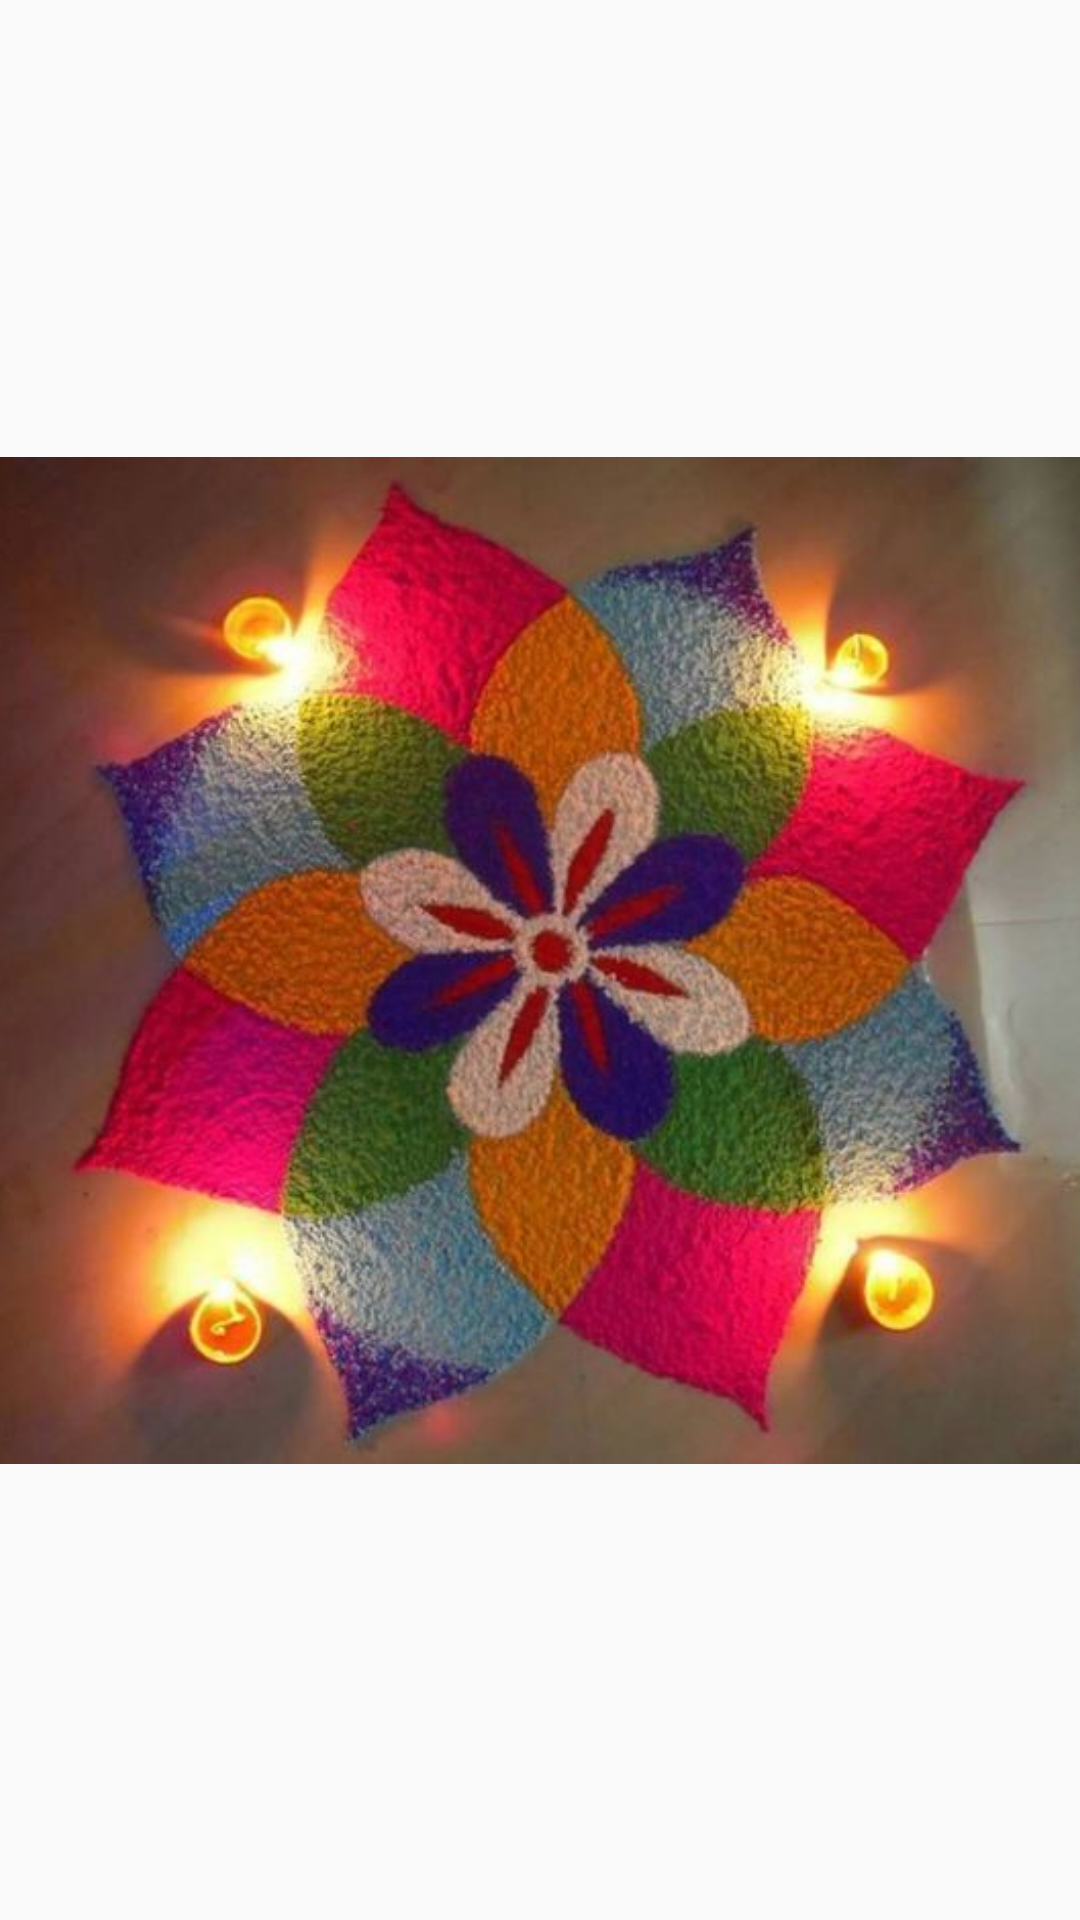

Here is an Android app screen rendered from its layout file. Give the layout XML and the strings, colors and styles it references.
<!-- AndroidManifest.xml: application theme AppTheme -->
<!-- res/layout/slide.xml -->
<?xml version="1.0" encoding="utf-8"?>
<android.support.constraint.ConstraintLayout
    xmlns:android="http://schemas.android.com/apk/res/android"
    xmlns:app="http://schemas.android.com/apk/res-auto"
    xmlns:tools="http://schemas.android.com/tools"
    android:layout_width="match_parent"
    android:layout_height="match_parent">

    <FrameLayout
        android:layout_width="384dp"
        android:layout_height="511dp"
        app:layout_constraintBottom_toBottomOf="parent"
        app:layout_constraintEnd_toEndOf="parent"
        app:layout_constraintStart_toStartOf="parent"
        app:layout_constraintTop_toTopOf="parent">

        <ImageView
            android:id="@+id/imageView"
            android:layout_width="match_parent"
            android:layout_height="match_parent"
            app:srcCompat="@drawable/icon" />
    </FrameLayout>
</android.support.constraint.ConstraintLayout>
<!-- resources referenced by this layout -->
<resources>
  <!-- drawable icon: png bitmap (drawable-hdpi, 378705 bytes) -->
  <style name="AppTheme" parent="Theme.AppCompat.Light.DarkActionBar">
          
          <item name="colorPrimary">@color/colorPrimary</item>
          <item name="colorPrimaryDark">@color/colorPrimaryDark</item>
          <item name="colorAccent">@color/colorAccent</item>
          <item name="android:navigationBarColor">@color/colorPrimary</item>
      </style>
  <color name="colorPrimary">#3700B3</color>
  <color name="colorPrimaryDark">#6200EE</color>
  <color name="colorAccent">#D81B60</color>
</resources>
